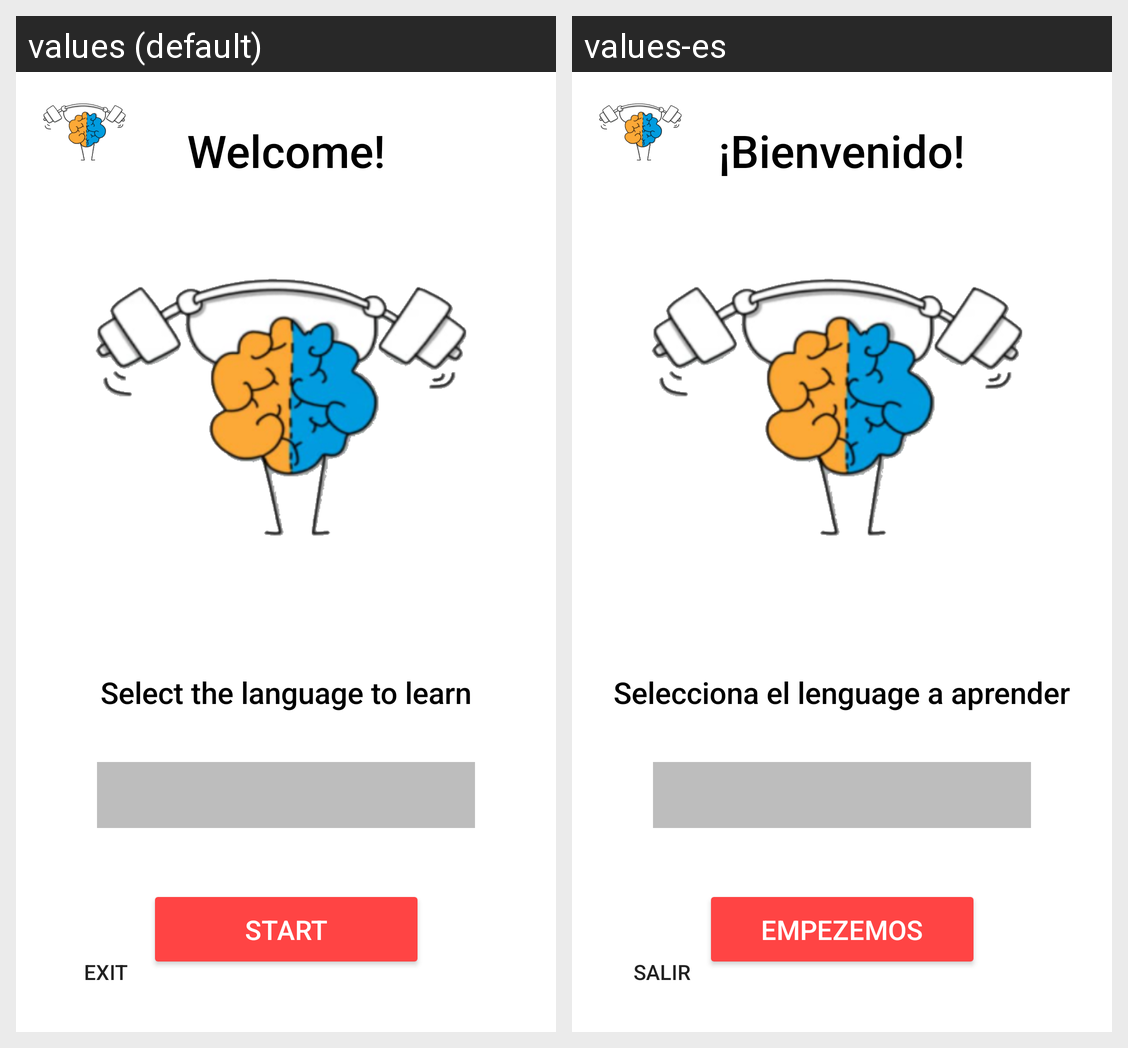

The same Android screen rendered under two of its app's locales, left to right. List the strings drawn on it with the default value and each locale's translation.
Android screen res/layout/activity_language_selection.xml rendered under 2 locales, left to right: values (default), values-es. Device: Nexus 5 (rendered at 1080×1920; each locale shown at half size, 540×960, under a caption strip naming it); theme Theme.FunSpeak.
Strings drawn on this screen, with the default value and each locale's value (text and hints the layout hard-codes, and strings that could not be matched under every locale, appear in the picture but are not listed):

welcome
  values: Welcome!
  values-es: ¡Bienvenido!

select
  values: Select the language to learn
  values-es: Selecciona el lenguage a aprender

start
  values: Start
  values-es: Empezemos

exit
  values: Exit
  values-es: Salir
